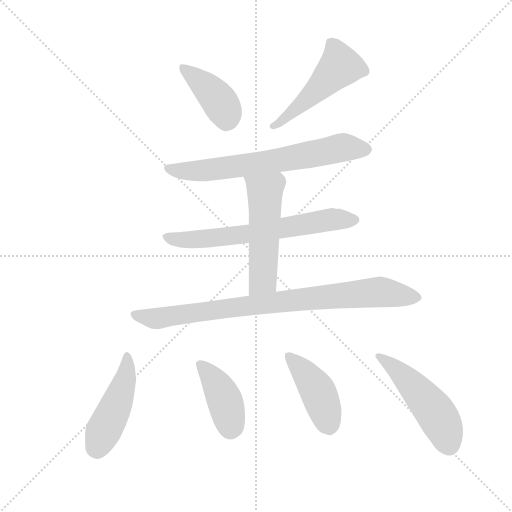
t = 0.00 s
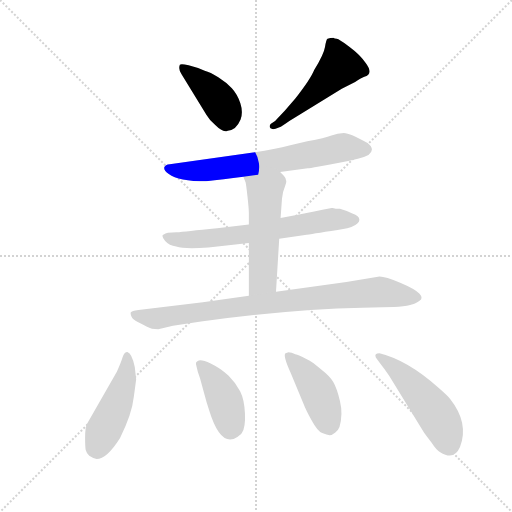
t = 1.46 s
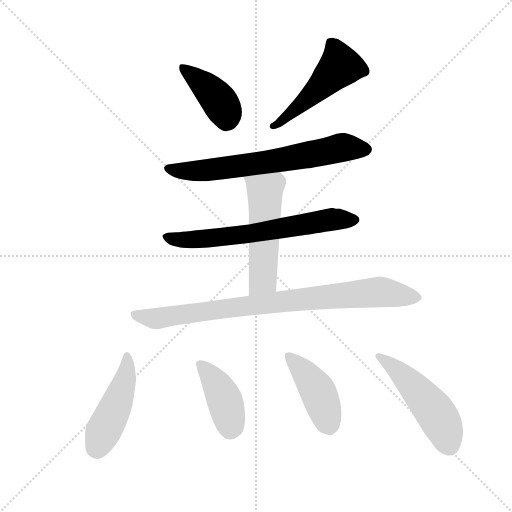
t = 2.92 s
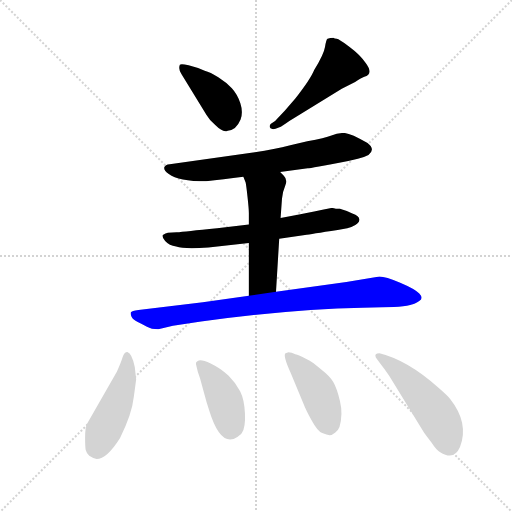
t = 4.37 s
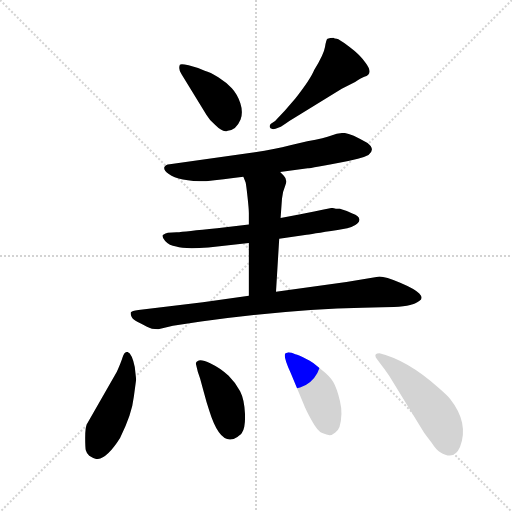
t = 5.83 s
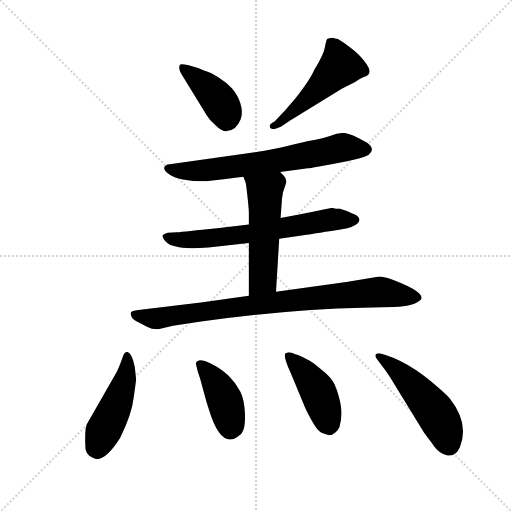
t = 7.29 s

The animated SVG that drew these frames (rendered in a browser with its animation timeline set to each time). Animation: 10 CSS @keyframes rules; one cycle of 7.29 s.

<svg version="1.1" viewBox="0 0 1024 1024" xmlns="http://www.w3.org/2000/svg">
  <g stroke="lightgray" stroke-dasharray="1,1" stroke-width="1" transform="scale(4, 4)">
    <line x1="0" y1="0" x2="256" y2="256"></line>
    <line x1="256" y1="0" x2="0" y2="256"></line>
    <line x1="128" y1="0" x2="128" y2="256"></line>
    <line x1="0" y1="128" x2="256" y2="128"></line>
  </g>
  <g transform="scale(0.92, -0.92) translate(60, -850)">
    <style type="text/css">
      
        @keyframes keyframes0 {
          from {
            stroke: blue;
            stroke-dashoffset: 409;
            stroke-width: 128;
          }
          57% {
            animation-timing-function: step-end;
            stroke: blue;
            stroke-dashoffset: 0;
            stroke-width: 128;
          }
          to {
            stroke: black;
            stroke-width: 1024;
          }
        }
        #make-me-a-hanzi-animation-0 {
          animation: keyframes0 0.5828450520833334s both;
          animation-delay: 0s;
          animation-timing-function: linear;
        }
      
        @keyframes keyframes1 {
          from {
            stroke: blue;
            stroke-dashoffset: 506;
            stroke-width: 128;
          }
          62% {
            animation-timing-function: step-end;
            stroke: blue;
            stroke-dashoffset: 0;
            stroke-width: 128;
          }
          to {
            stroke: black;
            stroke-width: 1024;
          }
        }
        #make-me-a-hanzi-animation-1 {
          animation: keyframes1 0.6617838541666666s both;
          animation-delay: 0.5828450520833334s;
          animation-timing-function: linear;
        }
      
        @keyframes keyframes2 {
          from {
            stroke: blue;
            stroke-dashoffset: 689;
            stroke-width: 128;
          }
          69% {
            animation-timing-function: step-end;
            stroke: blue;
            stroke-dashoffset: 0;
            stroke-width: 128;
          }
          to {
            stroke: black;
            stroke-width: 1024;
          }
        }
        #make-me-a-hanzi-animation-2 {
          animation: keyframes2 0.8107096354166666s both;
          animation-delay: 1.24462890625s;
          animation-timing-function: linear;
        }
      
        @keyframes keyframes3 {
          from {
            stroke: blue;
            stroke-dashoffset: 667;
            stroke-width: 128;
          }
          68% {
            animation-timing-function: step-end;
            stroke: blue;
            stroke-dashoffset: 0;
            stroke-width: 128;
          }
          to {
            stroke: black;
            stroke-width: 1024;
          }
        }
        #make-me-a-hanzi-animation-3 {
          animation: keyframes3 0.7928059895833334s both;
          animation-delay: 2.0553385416666665s;
          animation-timing-function: linear;
        }
      
        @keyframes keyframes4 {
          from {
            stroke: blue;
            stroke-dashoffset: 532;
            stroke-width: 128;
          }
          63% {
            animation-timing-function: step-end;
            stroke: blue;
            stroke-dashoffset: 0;
            stroke-width: 128;
          }
          to {
            stroke: black;
            stroke-width: 1024;
          }
        }
        #make-me-a-hanzi-animation-4 {
          animation: keyframes4 0.6829427083333334s both;
          animation-delay: 2.84814453125s;
          animation-timing-function: linear;
        }
      
        @keyframes keyframes5 {
          from {
            stroke: blue;
            stroke-dashoffset: 878;
            stroke-width: 128;
          }
          74% {
            animation-timing-function: step-end;
            stroke: blue;
            stroke-dashoffset: 0;
            stroke-width: 128;
          }
          to {
            stroke: black;
            stroke-width: 1024;
          }
        }
        #make-me-a-hanzi-animation-5 {
          animation: keyframes5 0.9645182291666666s both;
          animation-delay: 3.5310872395833335s;
          animation-timing-function: linear;
        }
      
        @keyframes keyframes6 {
          from {
            stroke: blue;
            stroke-dashoffset: 474;
            stroke-width: 128;
          }
          61% {
            animation-timing-function: step-end;
            stroke: blue;
            stroke-dashoffset: 0;
            stroke-width: 128;
          }
          to {
            stroke: black;
            stroke-width: 1024;
          }
        }
        #make-me-a-hanzi-animation-6 {
          animation: keyframes6 0.6357421875s both;
          animation-delay: 4.49560546875s;
          animation-timing-function: linear;
        }
      
        @keyframes keyframes7 {
          from {
            stroke: blue;
            stroke-dashoffset: 413;
            stroke-width: 128;
          }
          57% {
            animation-timing-function: step-end;
            stroke: blue;
            stroke-dashoffset: 0;
            stroke-width: 128;
          }
          to {
            stroke: black;
            stroke-width: 1024;
          }
        }
        #make-me-a-hanzi-animation-7 {
          animation: keyframes7 0.5861002604166666s both;
          animation-delay: 5.13134765625s;
          animation-timing-function: linear;
        }
      
        @keyframes keyframes8 {
          from {
            stroke: blue;
            stroke-dashoffset: 439;
            stroke-width: 128;
          }
          59% {
            animation-timing-function: step-end;
            stroke: blue;
            stroke-dashoffset: 0;
            stroke-width: 128;
          }
          to {
            stroke: black;
            stroke-width: 1024;
          }
        }
        #make-me-a-hanzi-animation-8 {
          animation: keyframes8 0.6072591145833334s both;
          animation-delay: 5.717447916666667s;
          animation-timing-function: linear;
        }
      
        @keyframes keyframes9 {
          from {
            stroke: blue;
            stroke-dashoffset: 504;
            stroke-width: 128;
          }
          62% {
            animation-timing-function: step-end;
            stroke: blue;
            stroke-dashoffset: 0;
            stroke-width: 128;
          }
          to {
            stroke: black;
            stroke-width: 1024;
          }
        }
        #make-me-a-hanzi-animation-9 {
          animation: keyframes9 0.66015625s both;
          animation-delay: 6.32470703125s;
          animation-timing-function: linear;
        }
      
    </style>
    
      <path d="M 389 600 Q 396 588 408 578 Q 425 561 435 566 Q 453 566 463 590 Q 469 606 462.5 625.5 Q 456 645 444 658 Q 432 671 414.5 682 Q 397 693 385 696 Q 367 704 350 708 Q 333 712 331 709 Q 327 699 335 688 L 389 600 Z" fill="lightgray"></path>
    
      <path d="M 665 768 Q 658 768 652 766 Q 649 764 646.5 748 Q 644 732 623 698 Q 615 678 582 636 L 559 609 L 538 587 L 529 581 Q 524 576 528 571 Q 532 568 539 570 L 549 574 Q 552 575 569 587 L 683 657 L 712 672 Q 726 681 732 683 Q 753 689 735 713 Q 723 731 700 748 Q 677 765 672 765.5 Q 667 766 665 768 Z" fill="lightgray"></path>
    
      <path d="M 549 476 L 609 484 Q 614 484 697 500 L 718 505 Q 732 508 741 513 Q 757 525 739 539 Q 701 561 687.5 561 Q 674 561 660.5 555.5 Q 647 550 608 543 L 571 534 Q 537 525 494 519 L 309 493 Q 299 492 297 486 Q 296 479 307 472 Q 328 456 388 456 Q 424 460 469 466 L 549 476 Z" fill="lightgray"></path>
    
      <path d="M 547 331 L 603 339 Q 615 341 674 350 L 695 354 Q 704 356 712.5 361 Q 721 366 721 371 Q 723 380 706 386 Q 693 392 679 396 Q 669 396 663 398 L 661 398 L 641 394 L 623 390 Q 605 386 593 384 L 550 376 L 481 362 L 412 354 Q 342 347 324 345 L 305 344 Q 300 343 294 339 Q 291 336 299 326 Q 308 316 323 314 Q 341 308 393 312 L 481 322 L 547 331 Z" fill="lightgray"></path>
    
      <path d="M 540 216 L 547 331 L 550 376 L 553 418 Q 554 432 560 446 Q 566 459 557 468 L 549 476 C 528 497 458 494 469 466 L 474 453 Q 475 449 478 423 Q 481 396 481 387 L 481 362 L 481 322 L 481 207 C 481 177 538 186 540 216 Z" fill="lightgray"></path>
    
      <path d="M 842 190 Q 843 190 852 196 Q 861 202 851.5 212 Q 842 222 810 235.5 Q 778 249 765 249 L 693 237 L 540 216 L 481 207 L 381 193 L 241 176 Q 226 174 224.5 171 Q 223 168 226 161.5 Q 229 155 239.5 150 Q 250 145 259.5 139.5 Q 269 134 284 134 L 316 142 L 377 151 Q 574 178 728 181 L 771 182 Q 826 182 842 190 Z" fill="lightgray"></path>
    
      <path d="M 236 25 L 233 52 Q 227 82 217 85 Q 210 85 206.5 73.5 Q 203 62 194 42 L 129 -72 Q 125 -80 125 -101.5 Q 125 -123 126.5 -129 Q 128 -135 134 -141 Q 143 -147 150 -148 Q 172 -148 201 -102 Q 227 -50 231 -12 L 236 25 Z" fill="lightgray"></path>
    
      <path d="M 375 27 L 383 -2 Q 389 -25 395 -43 Q 420 -124 456 -100 Q 465 -94 466 -91 Q 474 -79 472.5 -48.5 Q 471 -18 462 -0.5 Q 453 17 437 33 Q 421 49 398 60 Q 375 71 370 65 Q 365 63 366 58.5 Q 367 54 370 42 L 375 27 Z" fill="lightgray"></path>
    
      <path d="M 600 -28 Q 604 -39 617 -63 Q 630 -87 640.5 -91.5 Q 651 -96 656.5 -96 Q 662 -96 669 -90 Q 676 -84 678 -78 Q 686 -50 679 -21.5 Q 672 7 664.5 19.5 Q 657 32 639 46 Q 616 66 607 69 Q 589 79 582 80 Q 574 84 567 84 L 561 82 Q 554 79 572 39 L 600 -28 Z" fill="lightgray"></path>
    
      <path d="M 892 8 Q 826 67 765 82 Q 753 82 757 73 L 767 59 Q 775 49 786 33 L 859 -86 Q 863 -93 878 -112 Q 889 -129 897 -133 Q 927 -152 940 -122 Q 960 -70 919 -18 Q 914 -11 892 8 Z" fill="lightgray"></path>
    
    
      <clipPath id="make-me-a-hanzi-clip-0">
        <path d="M 389 600 Q 396 588 408 578 Q 425 561 435 566 Q 453 566 463 590 Q 469 606 462.5 625.5 Q 456 645 444 658 Q 432 671 414.5 682 Q 397 693 385 696 Q 367 704 350 708 Q 333 712 331 709 Q 327 699 335 688 L 389 600 Z"></path>
      </clipPath>
      <path clip-path="url(#make-me-a-hanzi-clip-0)" d="M 335 703 L 407 642 L 435 591" fill="none" id="make-me-a-hanzi-animation-0" stroke-dasharray="281 562" stroke-linecap="round"></path>
    
      <clipPath id="make-me-a-hanzi-clip-1">
        <path d="M 665 768 Q 658 768 652 766 Q 649 764 646.5 748 Q 644 732 623 698 Q 615 678 582 636 L 559 609 L 538 587 L 529 581 Q 524 576 528 571 Q 532 568 539 570 L 549 574 Q 552 575 569 587 L 683 657 L 712 672 Q 726 681 732 683 Q 753 689 735 713 Q 723 731 700 748 Q 677 765 672 765.5 Q 667 766 665 768 Z"></path>
      </clipPath>
      <path clip-path="url(#make-me-a-hanzi-clip-1)" d="M 660 758 L 675 727 L 677 704 L 615 641 L 534 575" fill="none" id="make-me-a-hanzi-animation-1" stroke-dasharray="378 756" stroke-linecap="round"></path>
    
      <clipPath id="make-me-a-hanzi-clip-2">
        <path d="M 549 476 L 609 484 Q 614 484 697 500 L 718 505 Q 732 508 741 513 Q 757 525 739 539 Q 701 561 687.5 561 Q 674 561 660.5 555.5 Q 647 550 608 543 L 571 534 Q 537 525 494 519 L 309 493 Q 299 492 297 486 Q 296 479 307 472 Q 328 456 388 456 Q 424 460 469 466 L 549 476 Z"></path>
      </clipPath>
      <path clip-path="url(#make-me-a-hanzi-clip-2)" d="M 306 485 L 326 479 L 391 480 L 568 505 L 691 530 L 734 526" fill="none" id="make-me-a-hanzi-animation-2" stroke-dasharray="561 1122" stroke-linecap="round"></path>
    
      <clipPath id="make-me-a-hanzi-clip-3">
        <path d="M 547 331 L 603 339 Q 615 341 674 350 L 695 354 Q 704 356 712.5 361 Q 721 366 721 371 Q 723 380 706 386 Q 693 392 679 396 Q 669 396 663 398 L 661 398 L 641 394 L 623 390 Q 605 386 593 384 L 550 376 L 481 362 L 412 354 Q 342 347 324 345 L 305 344 Q 300 343 294 339 Q 291 336 299 326 Q 308 316 323 314 Q 341 308 393 312 L 481 322 L 547 331 Z"></path>
      </clipPath>
      <path clip-path="url(#make-me-a-hanzi-clip-3)" d="M 303 335 L 329 329 L 398 332 L 651 371 L 710 372" fill="none" id="make-me-a-hanzi-animation-3" stroke-dasharray="539 1078" stroke-linecap="round"></path>
    
      <clipPath id="make-me-a-hanzi-clip-4">
        <path d="M 540 216 L 547 331 L 550 376 L 553 418 Q 554 432 560 446 Q 566 459 557 468 L 549 476 C 528 497 458 494 469 466 L 474 453 Q 475 449 478 423 Q 481 396 481 387 L 481 362 L 481 322 L 481 207 C 481 177 538 186 540 216 Z"></path>
      </clipPath>
      <path clip-path="url(#make-me-a-hanzi-clip-4)" d="M 476 461 L 516 431 L 511 242 L 487 214" fill="none" id="make-me-a-hanzi-animation-4" stroke-dasharray="404 808" stroke-linecap="round"></path>
    
      <clipPath id="make-me-a-hanzi-clip-5">
        <path d="M 842 190 Q 843 190 852 196 Q 861 202 851.5 212 Q 842 222 810 235.5 Q 778 249 765 249 L 693 237 L 540 216 L 481 207 L 381 193 L 241 176 Q 226 174 224.5 171 Q 223 168 226 161.5 Q 229 155 239.5 150 Q 250 145 259.5 139.5 Q 269 134 284 134 L 316 142 L 377 151 Q 574 178 728 181 L 771 182 Q 826 182 842 190 Z"></path>
      </clipPath>
      <path clip-path="url(#make-me-a-hanzi-clip-5)" d="M 230 167 L 279 157 L 551 195 L 763 215 L 847 204" fill="none" id="make-me-a-hanzi-animation-5" stroke-dasharray="750 1500" stroke-linecap="round"></path>
    
      <clipPath id="make-me-a-hanzi-clip-6">
        <path d="M 236 25 L 233 52 Q 227 82 217 85 Q 210 85 206.5 73.5 Q 203 62 194 42 L 129 -72 Q 125 -80 125 -101.5 Q 125 -123 126.5 -129 Q 128 -135 134 -141 Q 143 -147 150 -148 Q 172 -148 201 -102 Q 227 -50 231 -12 L 236 25 Z"></path>
      </clipPath>
      <path clip-path="url(#make-me-a-hanzi-clip-6)" d="M 215 76 L 211 22 L 151 -130" fill="none" id="make-me-a-hanzi-animation-6" stroke-dasharray="346 692" stroke-linecap="round"></path>
    
      <clipPath id="make-me-a-hanzi-clip-7">
        <path d="M 375 27 L 383 -2 Q 389 -25 395 -43 Q 420 -124 456 -100 Q 465 -94 466 -91 Q 474 -79 472.5 -48.5 Q 471 -18 462 -0.5 Q 453 17 437 33 Q 421 49 398 60 Q 375 71 370 65 Q 365 63 366 58.5 Q 367 54 370 42 L 375 27 Z"></path>
      </clipPath>
      <path clip-path="url(#make-me-a-hanzi-clip-7)" d="M 375 57 L 404 26 L 422 -5 L 433 -34 L 440 -81" fill="none" id="make-me-a-hanzi-animation-7" stroke-dasharray="285 570" stroke-linecap="round"></path>
    
      <clipPath id="make-me-a-hanzi-clip-8">
        <path d="M 600 -28 Q 604 -39 617 -63 Q 630 -87 640.5 -91.5 Q 651 -96 656.5 -96 Q 662 -96 669 -90 Q 676 -84 678 -78 Q 686 -50 679 -21.5 Q 672 7 664.5 19.5 Q 657 32 639 46 Q 616 66 607 69 Q 589 79 582 80 Q 574 84 567 84 L 561 82 Q 554 79 572 39 L 600 -28 Z"></path>
      </clipPath>
      <path clip-path="url(#make-me-a-hanzi-clip-8)" d="M 566 77 L 630 1 L 656 -79" fill="none" id="make-me-a-hanzi-animation-8" stroke-dasharray="311 622" stroke-linecap="round"></path>
    
      <clipPath id="make-me-a-hanzi-clip-9">
        <path d="M 892 8 Q 826 67 765 82 Q 753 82 757 73 L 767 59 Q 775 49 786 33 L 859 -86 Q 863 -93 878 -112 Q 889 -129 897 -133 Q 927 -152 940 -122 Q 960 -70 919 -18 Q 914 -11 892 8 Z"></path>
      </clipPath>
      <path clip-path="url(#make-me-a-hanzi-clip-9)" d="M 765 74 L 810 39 L 880 -38 L 901 -71 L 917 -116" fill="none" id="make-me-a-hanzi-animation-9" stroke-dasharray="376 752" stroke-linecap="round"></path>
    
  </g>
</svg>
